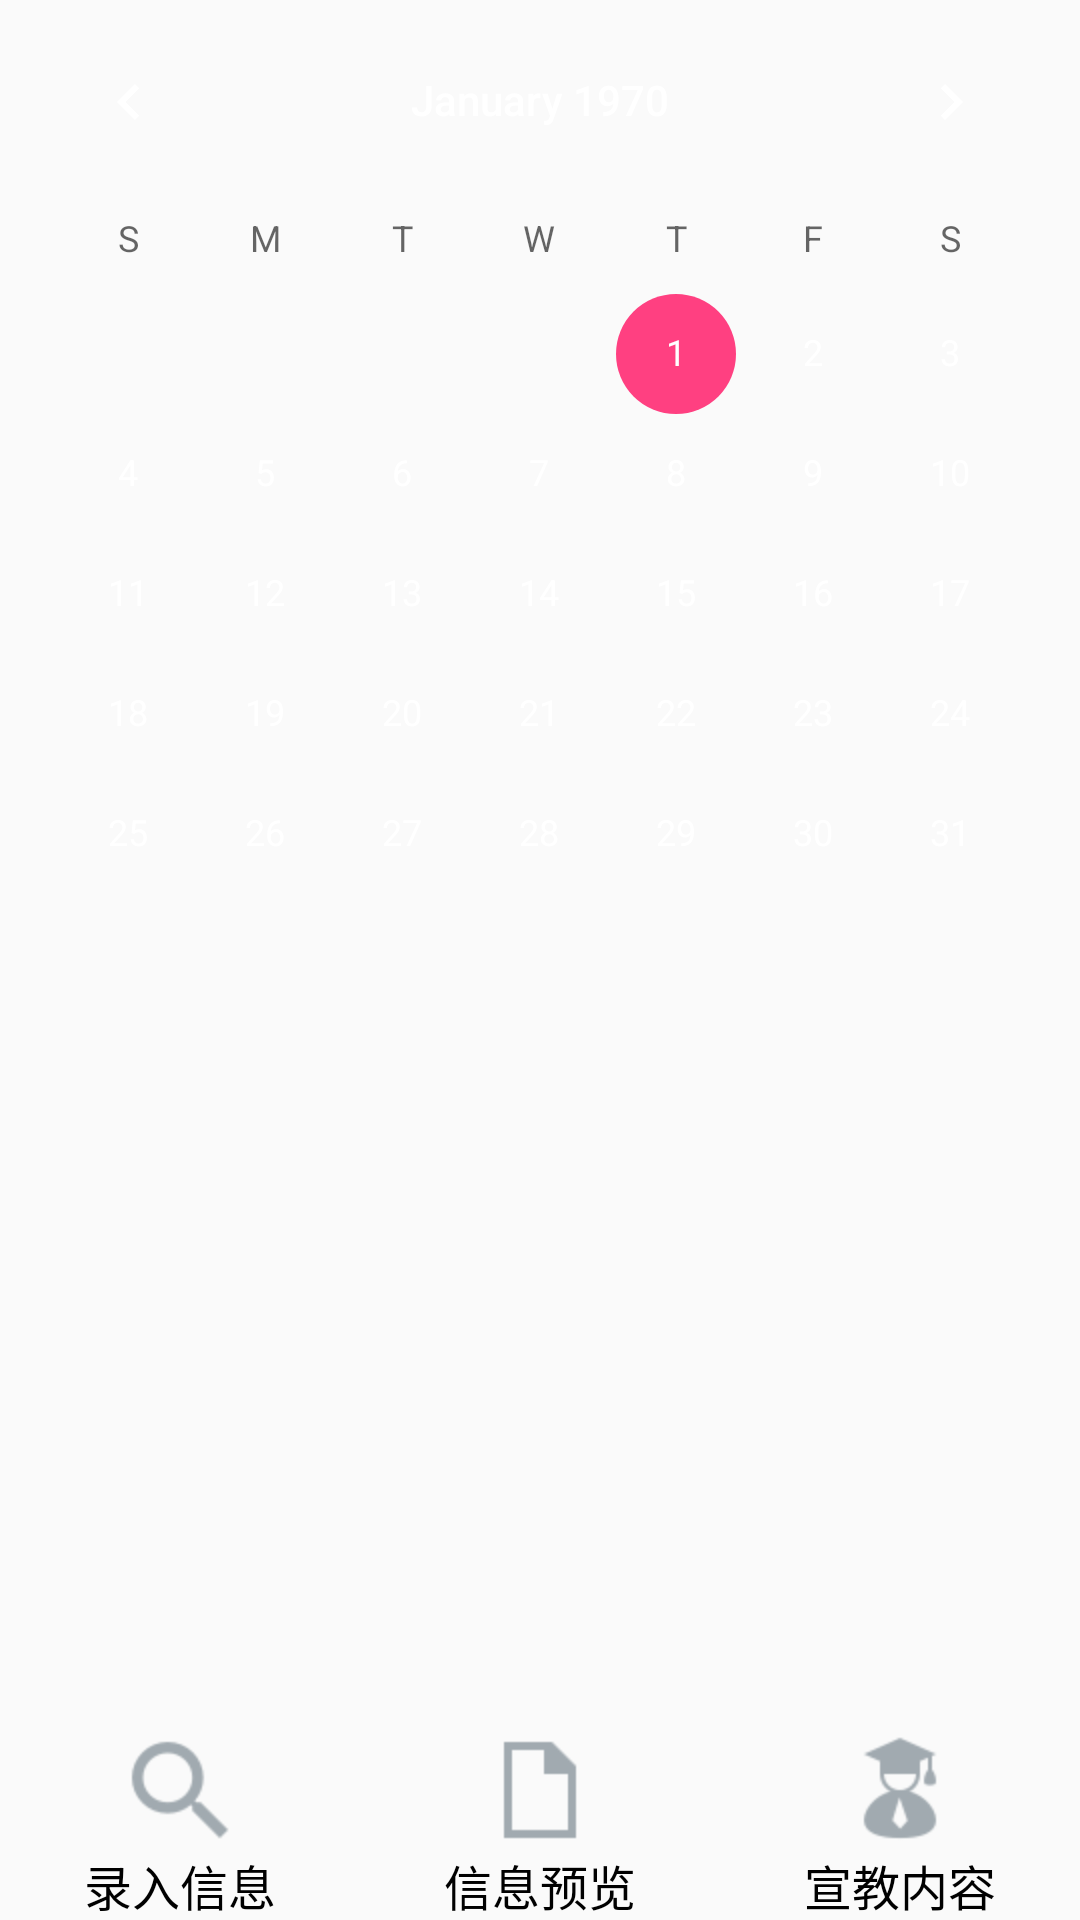

This screen was rendered from an Android layout file. Write that file and the resources it references.
<!-- AndroidManifest.xml: application theme AppTheme -->
<!-- res/layout/content_main.xml -->
<?xml version="1.0" encoding="utf-8"?>
<RelativeLayout xmlns:android="http://schemas.android.com/apk/res/android"
    xmlns:tools="http://schemas.android.com/tools"
    android:layout_width="match_parent"
    android:layout_height="match_parent"
    tools:context=".homeview.MainActivity"
    tools:showIn="@layout/activity_main">

    <CalendarView
        android:layout_width="match_parent"
        android:layout_height="300dp" />

    <RelativeLayout
        android:layout_width="match_parent"
        android:layout_height="wrap_content">
        
        
        
        
        
        
        

        
        
        
        
        
        
        
        
        

        
        
        
        
        
        
        
        
        

        
        
        
        
        
        
        
        
        
        
        
    </RelativeLayout>


    <View
        style="@style/divider1"
        android:layout_alignTop="@+id/radio_group" />

    <RadioGroup
        android:id="@+id/radio_group"
        android:layout_width="match_parent"
        android:layout_height="wrap_content"
        android:layout_alignParentBottom="true"
        android:orientation="horizontal">

        <RadioButton
            android:id="@+id/radio_group1"
            style="@style/main_tab_bottom"
            android:layout_width="0dp"
            android:layout_height="wrap_content"
            android:height="1dp"
            android:drawableTop="@drawable/tab_index1"
            android:tag="radio_button0"
            android:text="录入信息" />

        <RadioButton
            android:id="@+id/radio_group2"
            style="@style/main_tab_bottom"
            android:layout_width="0dp"
            android:layout_height="wrap_content"
            android:layout_weight="1"
            android:drawableTop="@drawable/tab_index2"
            android:tag="radio_button1"
            android:text="信息预览" />

        <RadioButton
            android:id="@+id/radio_group3"
            style="@style/main_tab_bottom"
            android:layout_width="0dp"
            android:layout_height="wrap_content"
            android:layout_weight="1"
            android:drawableTop="@drawable/tab_index3"
            android:tag="radio_button2"
            android:text="宣教内容" />
    </RadioGroup>
</RelativeLayout>
<!-- res/layout/activity_main.xml (included above) -->
<?xml version="1.0" encoding="utf-8"?>
<LinearLayout xmlns:android="http://schemas.android.com/apk/res/android"
    xmlns:app="http://schemas.android.com/apk/res-auto"
    xmlns:tools="http://schemas.android.com/tools"
    android:layout_width="match_parent"
    android:layout_height="match_parent"
    android:fitsSystemWindows="true"
    android:orientation="vertical"
    tools:context=".homeview.MainActivity">

    <include layout="@layout/common_toolbar" />

    <android.support.v4.widget.DrawerLayout
        android:id="@+id/drawer_layout"
        android:layout_width="match_parent"
        android:fitsSystemWindows="true"
        android:layout_height="match_parent">

        <FrameLayout
            android:id="@+id/frame_layout"
            android:layout_width="match_parent"
            android:layout_height="match_parent" />

        <android.support.design.widget.NavigationView xmlns:android="http://schemas.android.com/apk/res/android"
            xmlns:app="http://schemas.android.com/apk/res-auto"
            android:id="@+id/navigation_view"
            android:layout_width="wrap_content"
            android:layout_height="match_parent"
            android:layout_gravity="start"
            android:fitsSystemWindows="true"
            app:itemTextColor="@color/primary"
            app:headerLayout="@layout/menu_heard"
            app:menu="@menu/menu_item">

        </android.support.design.widget.NavigationView>
    </android.support.v4.widget.DrawerLayout>

</LinearLayout>
<!-- res/layout/common_toolbar.xml (included above) -->
<?xml version="1.0" encoding="utf-8"?>
<android.support.v7.widget.Toolbar xmlns:android="http://schemas.android.com/apk/res/android"
    xmlns:app="http://schemas.android.com/apk/res-auto"
    android:id="@+id/toolbar"
    android:layout_width="match_parent"
    android:layout_height="wrap_content"
    android:background="?attr/colorPrimary"
    android:clipToPadding="true"
    android:fitsSystemWindows="true"
    app:popupTheme="@style/ThemeOverlay.AppCompat.Light"
    />
<!-- res/layout/menu_heard.xml (included above) -->
<?xml version="1.0" encoding="utf-8"?>
<LinearLayout xmlns:android="http://schemas.android.com/apk/res/android"
    android:layout_width="match_parent"
    android:layout_height="192dp"
    android:layout_gravity="center"
    android:fitsSystemWindows="true"
    android:background="?attr/colorPrimaryDark"
    android:theme="@style/ThemeOverlay.AppCompat.Dark"
    android:orientation="vertical">

    <ImageView
        android:layout_width="match_parent"
        android:layout_height="match_parent"
        android:layout_gravity="center"
        android:background="@drawable/qiaoba"
        android:scaleType="fitXY" />

    
    
    
    
    
    
</LinearLayout>
<!-- resources referenced by this layout -->
<resources>
  <color name="primary">#FF4081</color>
  <!-- drawable tab_index2 (drawable) -->
  <?xml version="1.0" encoding="utf-8"?>
  <selector xmlns:android="http://schemas.android.com/apk/res/android">
  
      
      
      <item android:state_focused="true" android:state_enabled="true"
          android:state_pressed="false" android:drawable="@drawable/tab_task_s" />
      <item android:state_enabled="true" android:state_pressed="true"
          android:drawable="@drawable/tab_task_s" />
      <item android:state_enabled="true" android:state_checked="true"
          android:drawable="@drawable/tab_task_s" />
      <item android:drawable="@drawable/tab_task_n" />
  </selector>
  <!-- drawable tab_index3 (drawable) -->
  <?xml version="1.0" encoding="utf-8"?>
  <selector xmlns:android="http://schemas.android.com/apk/res/android">
  
      
      
      <item android:drawable="@drawable/tab_tutor_s" android:state_enabled="true" android:state_focused="true" android:state_pressed="false" />
      <item android:drawable="@drawable/tab_tutor_s" android:state_enabled="true" android:state_pressed="true" />
      <item android:drawable="@drawable/tab_tutor_s" android:state_checked="true" android:state_enabled="true" />
      <item android:drawable="@drawable/tab_tutor_n" />
  </selector>
  <style name="divider1">
          <item name="android:layout_width">match_parent</item>
          <item name="android:layout_height">1dip</item>
          <item name="android:background">@drawable/divider</item>
      </style>
  <style name="main_bar_text_style">
          <item name="android:textColor">@color/white</item>
          <item name="android:textStyle">bold</item>
          <item name="android:textSize">18sp</item>
      </style>
  <style name="main_tab_bottom">
          <item name="android:textSize">@dimen/bottom_tab_font_size</item>
          <item name="android:ellipsize">marquee</item>
          <item name="android:gravity">center_horizontal</item>
          
          <item name="android:background">@null</item>
          
          <item name="android:layout_width">match_parent</item>
          <item name="android:layout_height">match_parent</item>
          <item name="android:button">@null</item>
          <item name="android:singleLine">true</item>
          
          <item name="android:layout_weight">1.0</item>
      </style>
  <style name="AppTheme" parent="@style/BaseAppTheme">
          
          
          
          
          <item name="android:textColorPrimary">@android:color/white</item>
          
          <item name="colorControlNormal">@android:color/white</item>
  
          
          <item name="drawerArrowStyle">@style/DrawerArrowStyle</item>
          
          <item name="textAppearanceLargePopupMenu">@style/OverflowMenuTextAppearance</item>
          
          
          
          
      </style>
  <color name="white">#FFFFFF</color>
  <dimen name="bottom_tab_font_size">16sp</dimen>
  <style name="BaseAppTheme" parent="Theme.AppCompat.Light.NoActionBar">
          
          <item name="colorPrimary">@color/primary</item>
          <item name="colorPrimaryDark">@color/primary</item>
          <item name="colorAccent">#FF4081</item>
  
          
          
          
      </style>
  <style name="DrawerArrowStyle" parent="Widget.AppCompat.DrawerArrowToggle">
          <item name="spinBars">true</item>
          <item name="color">@android:color/white</item>
      </style>
  <style name="OverflowMenuTextAppearance" parent="@style/TextAppearance.AppCompat.Widget.PopupMenu.Large">
          <item name="android:textColor">@color/primary</item>
      </style>
</resources>
